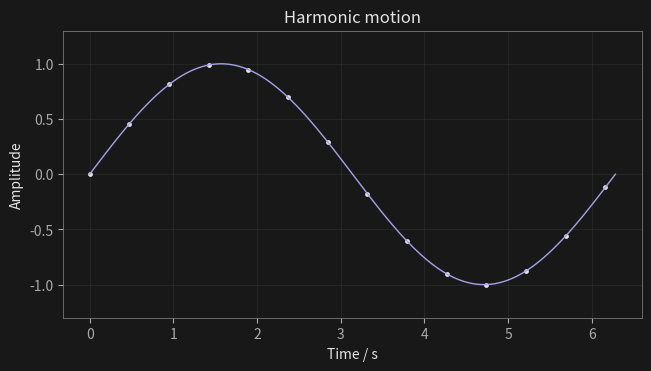

Reproduce this figure in Python. (Note: this script raises an exception after producing the figure.)
import sys
import numpy as np
import matplotlib
matplotlib.use('Agg')
import matplotlib.pyplot as plt
from matplotlib.animation import FuncAnimation, PillowWriter, FFMpegWriter
plt.rcParams.update({'figure.facecolor':'#181818','axes.facecolor':'#181818','text.color':'#e4e4e4','axes.labelcolor':'#e4e4e4','xtick.color':'#aaaaaa','ytick.color':'#aaaaaa','axes.edgecolor':'#777777','axes.linewidth':0.6,'font.size':10})
x=np.linspace(0,2*np.pi,160)
fig,ax=plt.subplots(figsize=(6.4,3.6),layout='constrained')
line,=ax.plot(x,np.sin(x),color='#a5a2e9',lw=1)
ax.scatter(x[::12],np.sin(x[::12]),s=12,color='#e4e4e4',linewidths=0)
ax.set(xlabel='Time / s',ylabel='Amplitude',title='Harmonic motion',ylim=(-1.3,1.3))
ax.grid(alpha=.12,linewidth=.5)
kind=sys.argv[1]
if kind in ('png','svg'):fig.savefig('renders/matplotlib.'+kind,dpi=200)
else:
 def update(i):line.set_ydata(np.sin(x-i/12));return line,
 anim=FuncAnimation(fig,update,frames=36,interval=1000/18,blit=True)
 anim.save('renders/matplotlib.'+kind,writer=PillowWriter(fps=18) if kind=='gif' else FFMpegWriter(fps=18,codec='libx264',extra_args=['-pix_fmt','yuv420p']),dpi=100)
print('wrote',kind)
